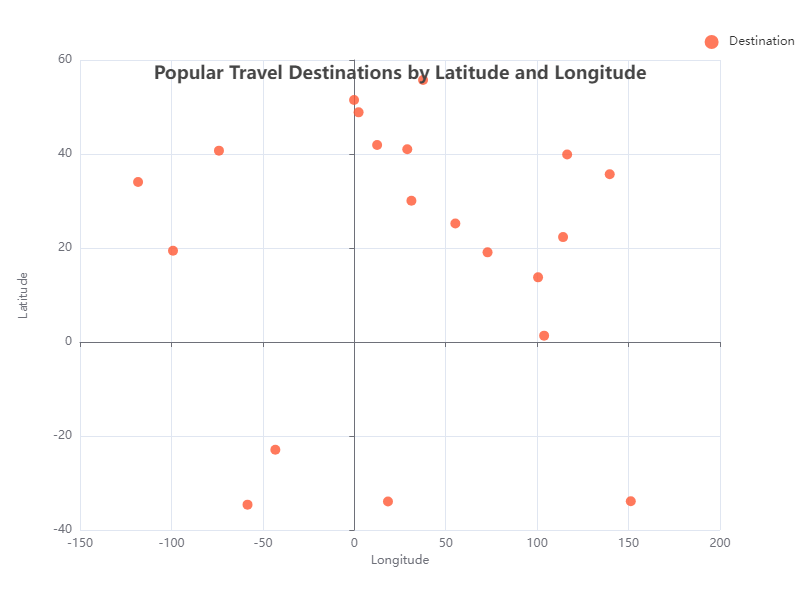

The table this chart was drawn from, first rows:
Destination, Latitude, Longitude
Paris, 48.86, 2.352
New York, 40.71, -74.01
Tokyo, 35.69, 139.7
Sydney, -33.87, 151.2
Cape Town, -33.92, 18.42
Rio de Janeiro, -22.91, -43.17
Cairo, 30.04, 31.24
Beijing, 39.9, 116.4
Moscow, 55.76, 37.62
Mexico City, 19.43, -99.13
Rome, 41.9, 12.5
Bangkok, 13.76, 100.5
Dubai, 25.2, 55.27
Singapore, 1.352, 103.8
Los Angeles, 34.05, -118.2
Istanbul, 41.01, 28.98
Mumbai, 19.08, 72.88
London, 51.51, -0.1278
Hong Kong, 22.32, 114.2
Buenos Aires, -34.6, -58.38
